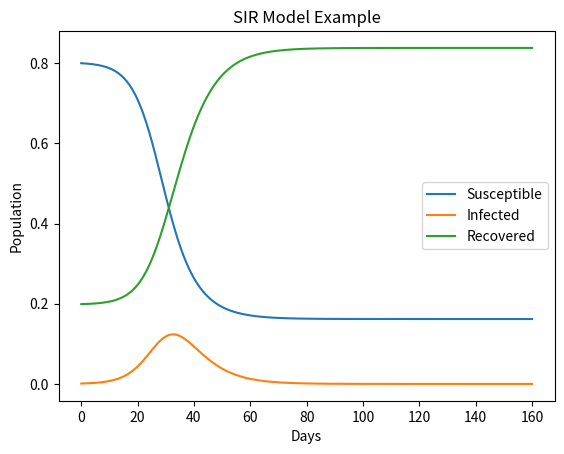

The script that saved this image:
# -*- coding: utf-8 -*-
"""
Created on Tue Jan 30 15:53:23 2024

[redacted]
"""

import numpy as np
from scipy.integrate import odeint
import matplotlib.pyplot as plt

# SIR model differential equations.
def deriv(y, t, N, beta, gamma):
    S, I, R = y
    dSdt = -beta * S * I / N
    dIdt = beta * S * I / N - gamma * I
    dRdt = gamma * I
    return dSdt, dIdt, dRdt

# Initial number in ratio of infected and recovered individuals, everyone else is susceptible to infection initially.
I0 = 1/1000
R0 = 199/1000
S0 = 800/1000
N = S0 + I0 + R0

# Contact rate, beta, and mean recovery rate, gamma, (in 1/days).
beta = 0.5
gamma = 0.2

# A grid of time points (in days)
t = np.linspace(0, 160, 160)

# Initial conditions vector
y0 = S0, I0, R0

# Integrate the SIR equations over the time grid, t.
ret = odeint(deriv, y0, t, args=(N, beta, gamma))
S, I, R = ret.T

# Plot the data on three separate curves for S(t), I(t) and R(t)
plt.plot(t, S, label='Susceptible')
plt.plot(t, I, label='Infected')
plt.plot(t, R, label='Recovered')
plt.xlabel('Days')
plt.ylabel('Population')
plt.title('SIR Model Example')
plt.legend()
plt.show()